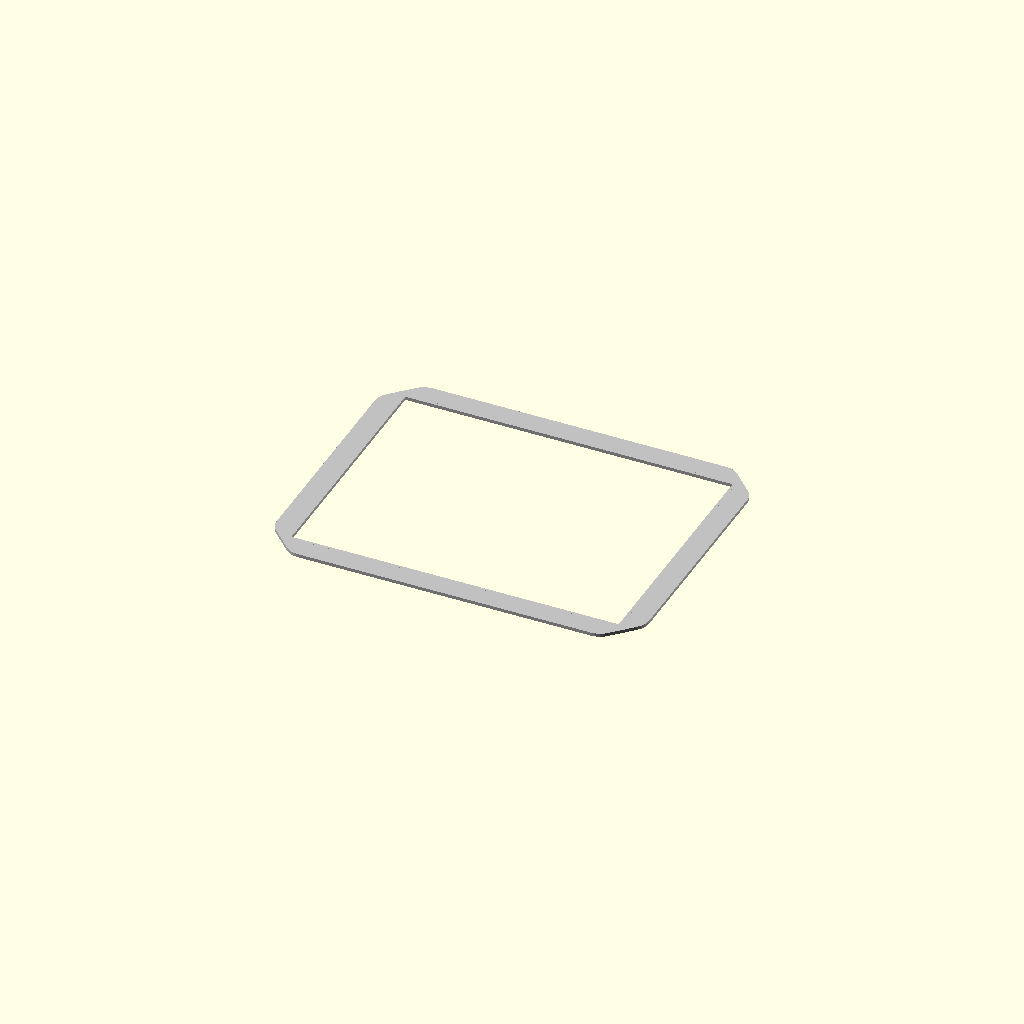
Cell 1: rendered with the file's own defaults.
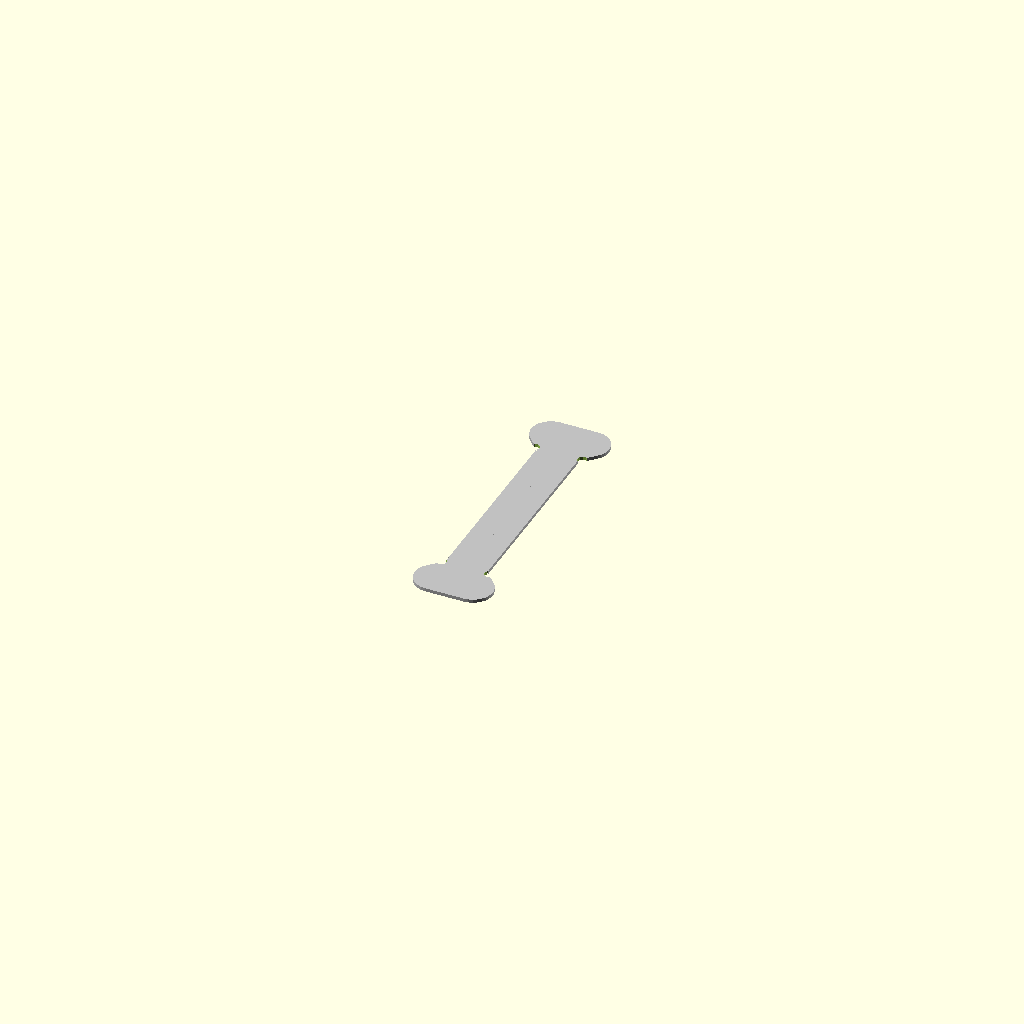
Cell 2 — sheet_length set to 1, the other parameters unchanged.
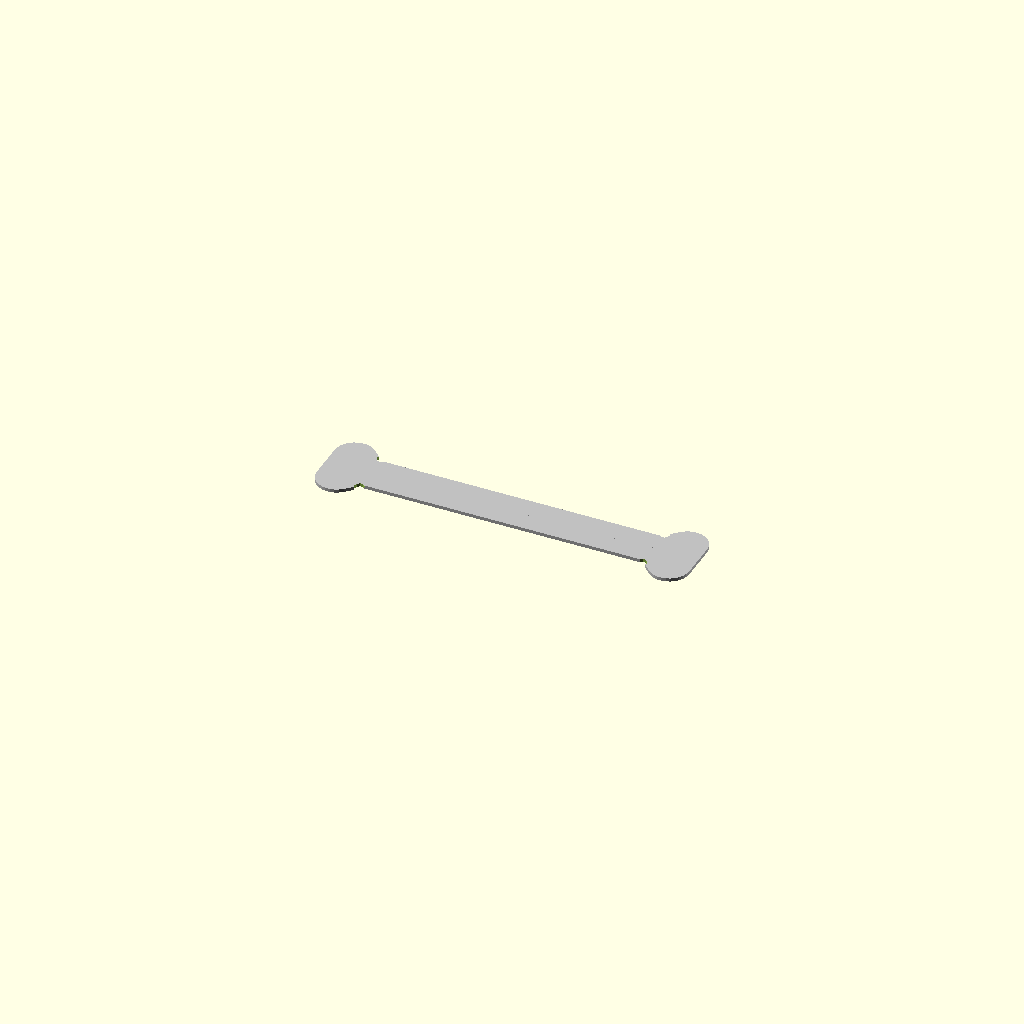
Cell 3 — sheet_width set to 1, the other parameters unchanged.
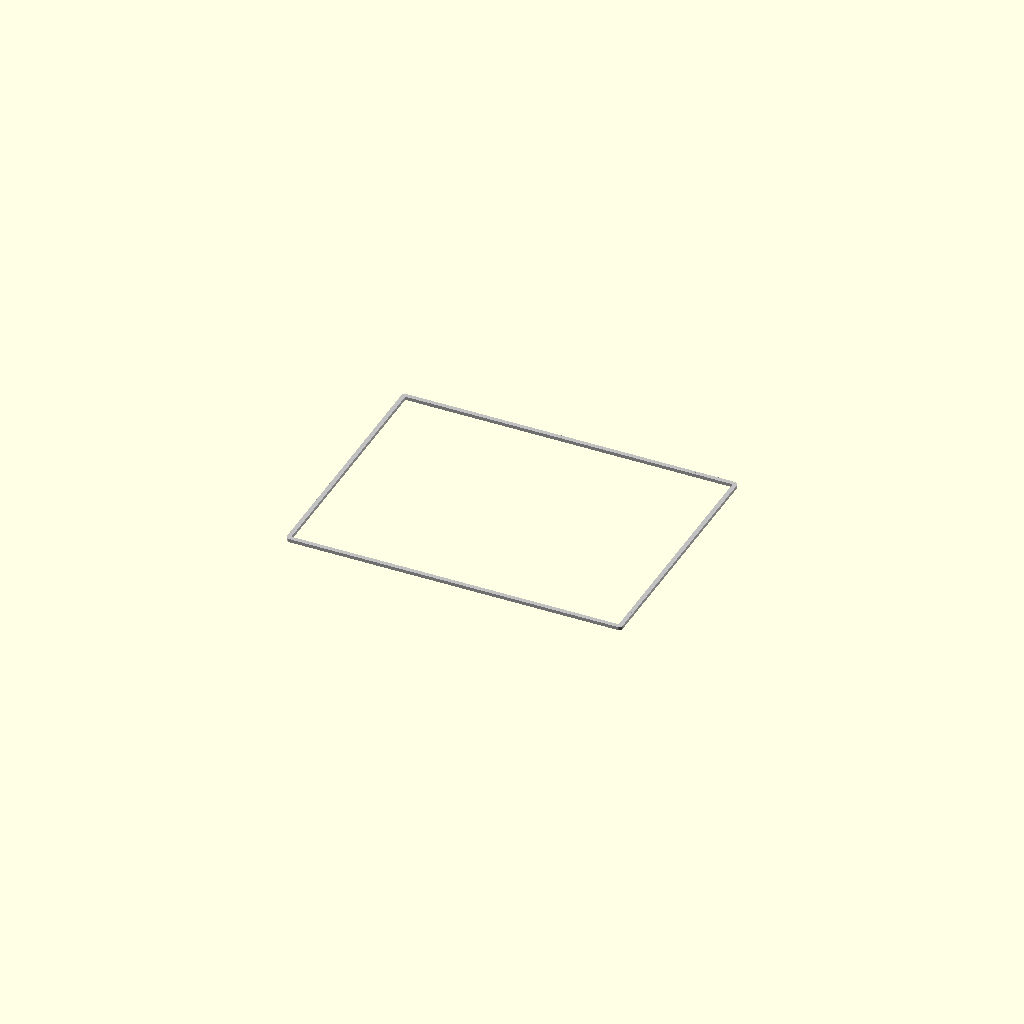
Cell 4 — corner_radius set to 1, the other parameters unchanged.
One fixed orthographic camera (rotation 55°, 0°, 25°; colour scheme Cornfield) for every cell.
The OpenSCAD source (results/nopscadlib/ablations/no_verification/scad/sheet__MDF10.scad):
// Parameters
sheet_length = 200; //[100:400:1]
sheet_width = 150; //[75:300:1]
sheet_thickness = 2; //[1:6:0.5]
corner_radius = 12; //[6:24:1]
hole_diameter = 6; //[3:12:0.5]
hole_edge_offset = 15; //[8:30:1]
chamfer_size = 0.8; //[0.3:2:0.1]
overlap = 1; //[0.5:2:0.1]

// Base Shapes
module sheet_body() {
  color("Silver")
  translate([0, 0, 0])
    cube([sheet_length, sheet_width, sheet_thickness], center=true);
}

module rounded_corners() {
  color("Silver")
  translate([0, 0, 0])
    linear_extrude(height=sheet_thickness, center=true)
      offset(r=corner_radius)
        polygon(points=[
          [-sheet_length/2 + corner_radius, -sheet_width/2],
          [sheet_length/2 - corner_radius, -sheet_width/2],
          [sheet_length/2, -sheet_width/2 + corner_radius],
          [sheet_length/2, sheet_width/2 - corner_radius],
          [sheet_length/2 - corner_radius, sheet_width/2],
          [-sheet_length/2 + corner_radius, sheet_width/2],
          [-sheet_length/2, sheet_width/2 - corner_radius],
          [-sheet_length/2, -sheet_width/2 + corner_radius]
        ]);
}

module mounting_hole(position) {
  translate(position)
    cylinder(r=hole_diameter/2, h=sheet_thickness + 2*overlap, center=true);
}

module chamfered_edges() {
  color("Silver")
  translate([0, 0, 0])
    linear_extrude(height=sheet_thickness + 2*overlap, center=true)
      offset(delta=-chamfer_size)
        polygon(points=[
          [-sheet_length/2 + chamfer_size, -sheet_width/2 + chamfer_size],
          [sheet_length/2 - chamfer_size, -sheet_width/2 + chamfer_size],
          [sheet_length/2 - chamfer_size, sheet_width/2 - chamfer_size],
          [-sheet_length/2 + chamfer_size, sheet_width/2 - chamfer_size]
        ]);
}

// Operations
module sheet_outline_union() {
  union() {
    rounded_corners();
    sheet_body();
  }
}

module mounting_holes() {
  union() {
    mounting_hole([-sheet_length/2 + hole_edge_offset, -sheet_width/2 + hole_edge_offset, 0]);
    mounting_hole([sheet_length/2 - hole_edge_offset, -sheet_width/2 + hole_edge_offset, 0]);
    mounting_hole([sheet_length/2 - hole_edge_offset, sheet_width/2 - hole_edge_offset, 0]);
    mounting_hole([-sheet_length/2 + hole_edge_offset, sheet_width/2 - hole_edge_offset, 0]);
  }
}

module sheet_with_holes() {
  difference() {
    sheet_outline_union();
    mounting_holes();
  }
}

module sheet_with_chamfer() {
  difference() {
    sheet_with_holes();
    chamfered_edges();
  }
}

// Final Output
sheet_with_chamfer();
Customizer parameters (derived from the source; name, type, default, range or options):
sheet_length: number, default 200, range 1 to 100, step 400
sheet_width: number, default 150, range 1 to 75, step 300
sheet_thickness: number, default 2, range 0.5 to 1, step 6
corner_radius: number, default 12, range 1 to 6, step 24
hole_diameter: number, default 6, range 0.5 to 3, step 12
hole_edge_offset: number, default 15, range 1 to 8, step 30
chamfer_size: number, default 0.8, range 0.1 to 0.3, step 2
overlap: number, default 1, range 0.1 to 0.5, step 2
